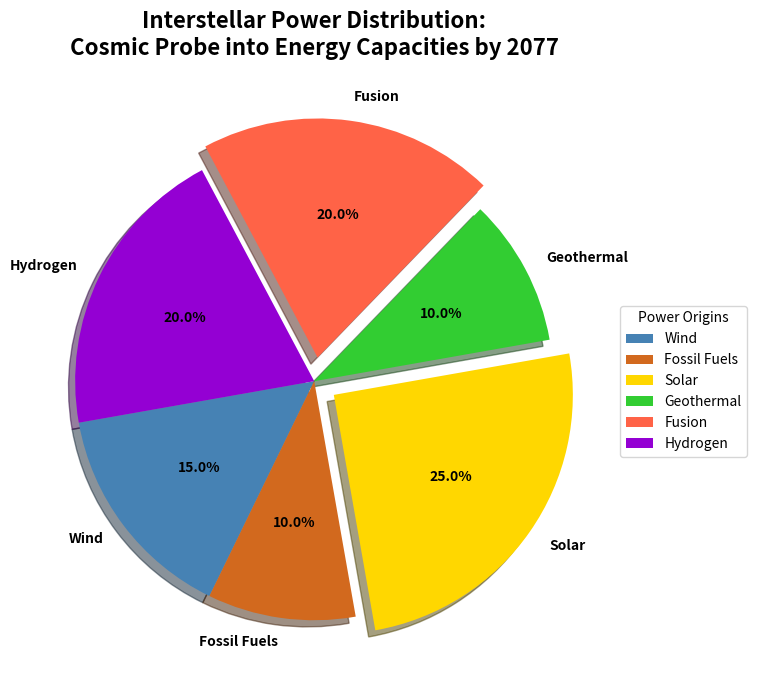

Source code (Python):
import matplotlib.pyplot as plt
import numpy as np

# Energy sources and their corresponding usage percentages
energy_sources = ['Wind', 'Fossil Fuels', 'Solar', 'Geothermal', 'Fusion', 'Hydrogen']
energy_usage = np.array([15, 10, 25, 10, 20, 20])

# Colors for each section of the pie chart
colors = ['#4682B4', '#D2691E', '#FFD700', '#32CD32', '#FF6347', '#9400D3']

# Explode the first and second slice
explode = (0, 0, 0.1, 0, 0.1, 0)

# Create figure and axis
fig, ax = plt.subplots(figsize=(10, 7), subplot_kw=dict(aspect="equal"))

# Plot the pie chart
wedges, texts, autotexts = ax.pie(
    energy_usage,
    labels=energy_sources,
    autopct='%1.1f%%',
    startangle=190,
    colors=colors,
    explode=explode,
    shadow=True
)

# Customize text size and style
plt.setp(autotexts, size=10, weight="bold", color='black')
plt.setp(texts, size=10, weight='bold')

# Title for the chart
plt.title(
    'Interstellar Power Distribution:\nCosmic Probe into Energy Capacities by 2077',
    fontsize=16, weight='bold', pad=20
)

# Legend
ax.legend(
    wedges, energy_sources, title="Power Origins",
    loc="center left", bbox_to_anchor=(1, 0, 0.5, 1), fontsize=10
)

# Adjust layout
plt.tight_layout()

# Display the plot
plt.show()
